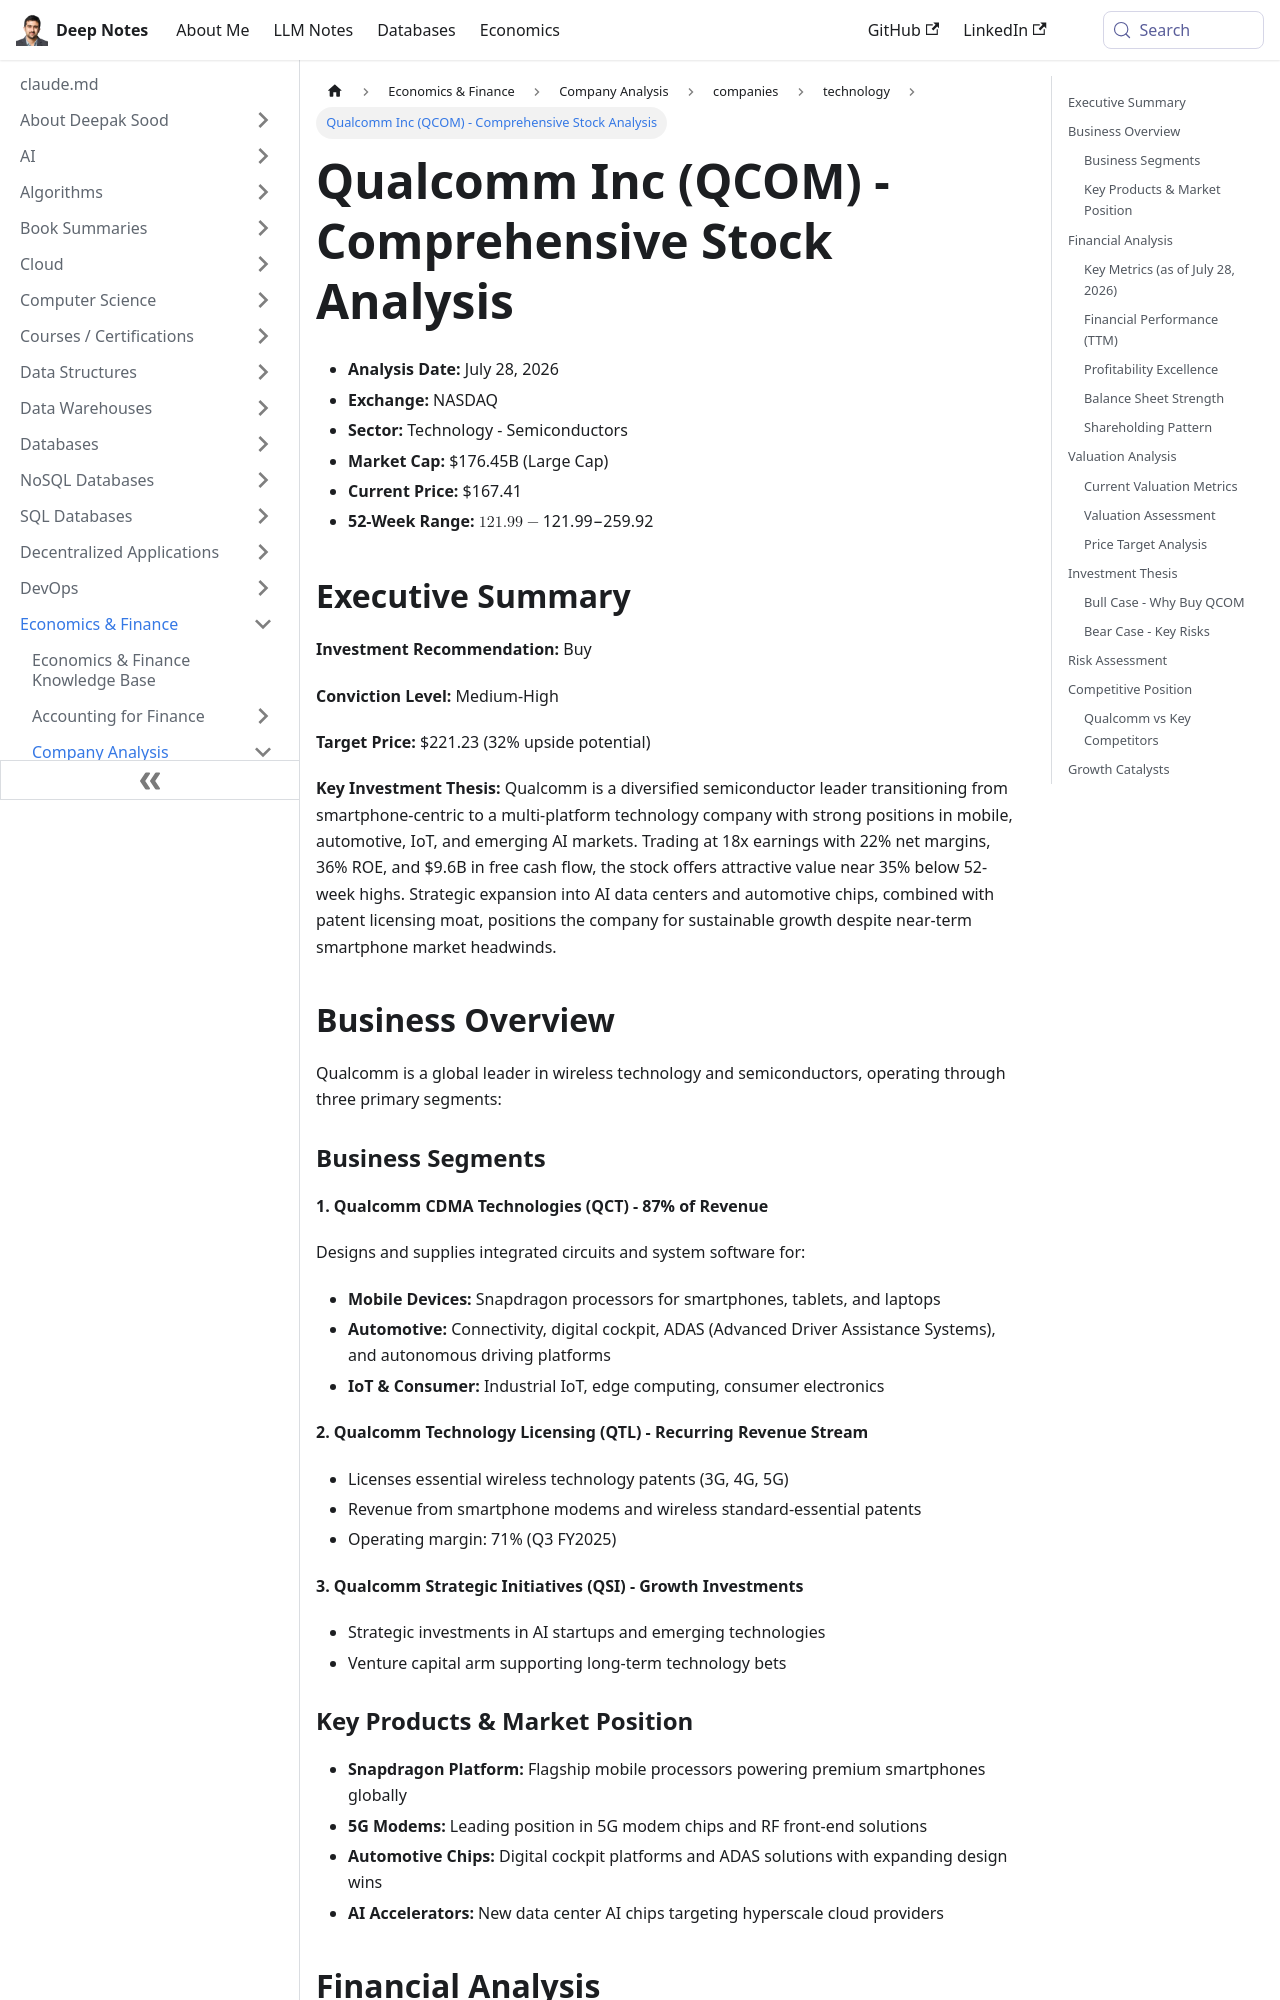

repository: deepaksood619/deepaksood619.github.io · page: qualcomm-comprehensive-analysis/index.html · generator: docusaurus

---
slug: /qualcomm-comprehensive-analysis
title: Qualcomm Inc (QCOM) - Comprehensive Stock Analysis
description: Qualcomm Stock Comprehensive Analysis
created: 2026-07-28
updated: 2026-07-28
company: Qualcomm Inc
ticker: NASDAQ:QCOM
sector: Technology - Semiconductors
analysis_type: comprehensive
date: 2026-07-28
analyst: Claude (LLM-generated)
data_sources:
  - Yahoo Finance
  - Finviz
  - StockAnalysis
  - Motley Fool
  - Qualcomm Investor Relations
tags: [stock-analysis, semiconductors, technology, AI-chips, automotive, 5G]
---
- **Analysis Date:** July 28, 2026
- **Exchange:** NASDAQ
- **Sector:** Technology - Semiconductors
- **Market Cap:** $176.45B (Large Cap)
- **Current Price:** $167.41
- **52-Week Range:** $121.99 - $259.92

## Executive Summary

**Investment Recommendation:** Buy

**Conviction Level:** Medium-High

**Target Price:** $221.23 (32% upside potential)

**Key Investment Thesis:** Qualcomm is a diversified semiconductor leader transitioning from smartphone-centric to a multi-platform technology company with strong positions in mobile, automotive, IoT, and emerging AI markets. Trading at 18x earnings with 22% net margins, 36% ROE, and $9.6B in free cash flow, the stock offers attractive value near 35% below 52-week highs. Strategic expansion into AI data centers and automotive chips, combined with patent licensing moat, positions the company for sustainable growth despite near-term smartphone market headwinds.

## Business Overview

Qualcomm is a global leader in wireless technology and semiconductors, operating through three primary segments:

### Business Segments

**1. Qualcomm CDMA Technologies (QCT) - 87% of Revenue**

Designs and supplies integrated circuits and system software for:

- **Mobile Devices:** Snapdragon processors for smartphones, tablets, and laptops
- **Automotive:** Connectivity, digital cockpit, ADAS (Advanced Driver Assistance Systems), and autonomous driving platforms
- **IoT & Consumer:** Industrial IoT, edge computing, consumer electronics

**2. Qualcomm Technology Licensing (QTL) - Recurring Revenue Stream**

- Licenses essential wireless technology patents (3G, 4G, 5G)
- Revenue from smartphone modems and wireless standard-essential patents
- Operating margin: 71% (Q3 FY2025)

**3. Qualcomm Strategic Initiatives (QSI) - Growth Investments**

- Strategic investments in AI startups and emerging technologies
- Venture capital arm supporting long-term technology bets
